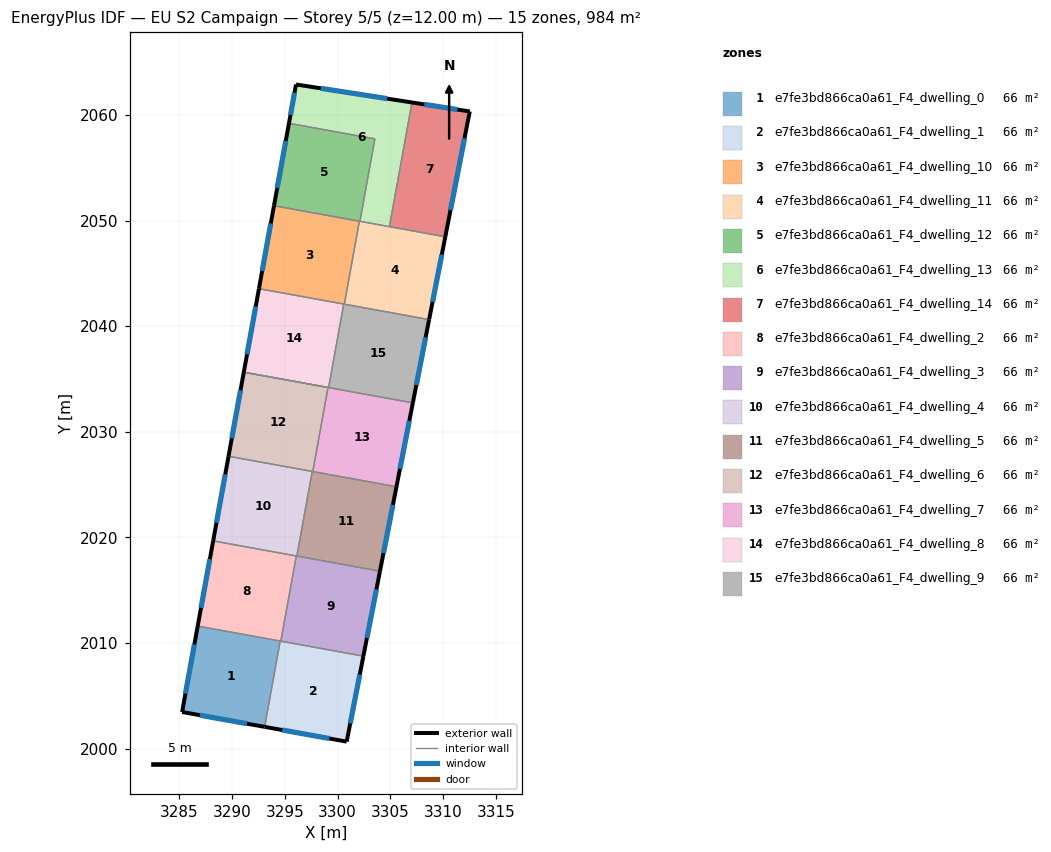
=== STOREY PLAN SPEC (per zone: floor XY polygon, exterior-wall plan segments, windows/doors) ===
zone 1: e7fe3bd866ca0a61_F4_dwelling_0  (65.6 m²)
  floor: (3294.56, 2010.18) (3293.09, 2002.06) (3285.27, 2003.47) (3286.75, 2011.60)
  exterior wall: (3285.27, 2003.47) – (3293.09, 2002.06)  [7.9 m]
    window: (3286.95, 2003.17) – (3291.41, 2002.36)  [7.8 m²]
  exterior wall: (3286.75, 2011.60) – (3285.27, 2003.47)  [8.3 m]
    window: (3286.43, 2009.86) – (3285.59, 2005.21)  [8.1 m²]
  interior walls: 2
zone 2: e7fe3bd866ca0a61_F4_dwelling_1  (65.6 m²)
  floor: (3302.44, 2008.75) (3300.85, 2000.66) (3293.09, 2002.06) (3294.56, 2010.18)
  exterior wall: (3293.09, 2002.06) – (3300.85, 2000.66)  [7.9 m]
    window: (3294.75, 2001.76) – (3299.19, 2000.96)  [7.7 m²]
  exterior wall: (3300.85, 2000.66) – (3302.44, 2008.75)  [8.2 m]
    window: (3301.19, 2002.39) – (3302.10, 2007.02)  [8.1 m²]
  interior walls: 3
zone 3: e7fe3bd866ca0a61_F4_dwelling_10  (65.6 m²)
  floor: (3302.06, 2049.94) (3300.63, 2042.08) (3292.55, 2043.55) (3293.97, 2051.41)
  exterior wall: (3293.97, 2051.41) – (3292.55, 2043.55)  [8.0 m]
    window: (3293.67, 2049.72) – (3292.85, 2045.23)  [7.8 m²]
  interior walls: 4
zone 4: e7fe3bd866ca0a61_F4_dwelling_11  (65.6 m²)
  floor: (3310.19, 2048.46) (3308.66, 2040.62) (3300.63, 2042.08) (3302.06, 2049.94)
  exterior wall: (3308.66, 2040.62) – (3310.19, 2048.46)  [8.0 m]
    window: (3308.99, 2042.30) – (3309.86, 2046.78)  [7.8 m²]
  interior walls: 5
zone 5: e7fe3bd866ca0a61_F4_dwelling_12  (65.6 m²)
  floor: (3303.53, 2057.74) (3302.11, 2049.93) (3293.97, 2051.41) (3295.39, 2059.21)
  exterior wall: (3295.39, 2059.21) – (3293.97, 2051.41)  [7.9 m]
    window: (3295.09, 2057.54) – (3294.28, 2053.08)  [7.8 m²]
  interior walls: 4
zone 6: e7fe3bd866ca0a61_F4_dwelling_13  (65.6 m²)
  floor: (3307.04, 2061.18) (3304.90, 2049.42) (3302.11, 2049.93) (3303.53, 2057.74) (3295.39, 2059.21) (3296.06, 2062.89)
  exterior wall: (3296.06, 2062.89) – (3295.39, 2059.21)  [3.7 m]
    window: (3295.92, 2062.10) – (3295.53, 2060.00)  [3.7 m²]
  exterior wall: (3307.04, 2061.18) – (3296.06, 2062.89)  [11.1 m]
    window: (3304.69, 2061.55) – (3298.41, 2062.52)  [10.9 m²]
  interior walls: 4
zone 7: e7fe3bd866ca0a61_F4_dwelling_14  (65.6 m²)
  floor: (3312.51, 2060.33) (3310.19, 2048.46) (3304.90, 2049.42) (3307.04, 2061.18)
  exterior wall: (3312.51, 2060.33) – (3307.04, 2061.18)  [5.5 m]
    window: (3311.34, 2060.51) – (3308.21, 2061.00)  [5.4 m²]
  exterior wall: (3310.19, 2048.46) – (3312.51, 2060.33)  [12.1 m]
    window: (3310.69, 2051.00) – (3312.01, 2057.79)  [11.9 m²]
  interior walls: 2
zone 8: e7fe3bd866ca0a61_F4_dwelling_2  (65.6 m²)
  floor: (3296.08, 2018.24) (3294.62, 2010.17) (3286.75, 2011.60) (3288.21, 2019.67)
  exterior wall: (3288.21, 2019.67) – (3286.75, 2011.60)  [8.2 m]
    window: (3287.90, 2017.94) – (3287.06, 2013.33)  [8.0 m²]
  interior walls: 4
zone 9: e7fe3bd866ca0a61_F4_dwelling_3  (65.6 m²)
  floor: (3304.01, 2016.80) (3302.44, 2008.75) (3294.62, 2010.17) (3296.08, 2018.24)
  exterior wall: (3302.44, 2008.75) – (3304.01, 2016.80)  [8.2 m]
    window: (3302.77, 2010.48) – (3303.67, 2015.08)  [8.0 m²]
  interior walls: 4
zone 10: e7fe3bd866ca0a61_F4_dwelling_4  (65.6 m²)
  floor: (3297.59, 2026.24) (3296.14, 2018.23) (3288.21, 2019.67) (3289.67, 2027.68)
  exterior wall: (3289.67, 2027.68) – (3288.21, 2019.67)  [8.1 m]
    window: (3289.36, 2025.97) – (3288.52, 2021.39)  [8.0 m²]
  interior walls: 4
zone 11: e7fe3bd866ca0a61_F4_dwelling_5  (65.6 m²)
  floor: (3305.57, 2024.80) (3304.01, 2016.80) (3296.14, 2018.23) (3297.59, 2026.24)
  exterior wall: (3304.01, 2016.80) – (3305.57, 2024.80)  [8.1 m]
    window: (3304.34, 2018.51) – (3305.23, 2023.08)  [8.0 m²]
  interior walls: 4
zone 12: e7fe3bd866ca0a61_F4_dwelling_6  (65.6 m²)
  floor: (3299.09, 2034.19) (3297.65, 2026.23) (3289.67, 2027.68) (3291.11, 2035.64)
  exterior wall: (3291.11, 2035.64) – (3289.67, 2027.68)  [8.1 m]
    window: (3290.80, 2033.94) – (3289.98, 2029.39)  [7.9 m²]
  interior walls: 4
zone 13: e7fe3bd866ca0a61_F4_dwelling_7  (65.6 m²)
  floor: (3307.12, 2032.74) (3305.57, 2024.80) (3297.65, 2026.23) (3299.09, 2034.19)
  exterior wall: (3305.57, 2024.80) – (3307.12, 2032.74)  [8.1 m]
    window: (3305.90, 2026.50) – (3306.79, 2031.04)  [7.9 m²]
  interior walls: 5
zone 14: e7fe3bd866ca0a61_F4_dwelling_8  (65.6 m²)
  floor: (3300.58, 2042.09) (3299.14, 2034.18) (3291.11, 2035.64) (3292.55, 2043.55)
  exterior wall: (3292.55, 2043.55) – (3291.11, 2035.64)  [8.0 m]
    window: (3292.24, 2041.86) – (3291.42, 2037.34)  [7.9 m²]
  interior walls: 3
zone 15: e7fe3bd866ca0a61_F4_dwelling_9  (65.6 m²)
  floor: (3308.66, 2040.62) (3307.12, 2032.74) (3299.14, 2034.18) (3300.58, 2042.09)
  exterior wall: (3307.12, 2032.74) – (3308.66, 2040.62)  [8.0 m]
    window: (3307.45, 2034.43) – (3308.33, 2038.94)  [7.9 m²]
  interior walls: 4

=== DERIVED (storey summary) ===
Building: EU S2 Campaign
Storey: 5 of 5  (floor level z = 12.00 m)
Storey gross floor area: 983.8 m²
Zones on this storey: 15
  - e7fe3bd866ca0a61_F4_dwelling_0: floor 65.6 m²; exterior wall 16.2 m (48.6 m²); 2 window(s) 15.9 m²; WWR 32.7%
  - e7fe3bd866ca0a61_F4_dwelling_1: floor 65.6 m²; exterior wall 16.1 m (48.4 m²); 2 window(s) 15.8 m²; WWR 32.7%
  - e7fe3bd866ca0a61_F4_dwelling_10: floor 65.6 m²; exterior wall 8.0 m (24.0 m²); 1 window(s) 7.8 m²; WWR 32.7%
  - e7fe3bd866ca0a61_F4_dwelling_11: floor 65.6 m²; exterior wall 8.0 m (24.0 m²); 1 window(s) 7.8 m²; WWR 32.7%
  - e7fe3bd866ca0a61_F4_dwelling_12: floor 65.6 m²; exterior wall 7.9 m (23.8 m²); 1 window(s) 7.8 m²; WWR 32.7%
  - e7fe3bd866ca0a61_F4_dwelling_13: floor 65.6 m²; exterior wall 14.8 m (44.5 m²); 2 window(s) 14.6 m²; WWR 32.7%
  - e7fe3bd866ca0a61_F4_dwelling_14: floor 65.6 m²; exterior wall 17.6 m (52.9 m²); 2 window(s) 17.3 m²; WWR 32.7%
  - e7fe3bd866ca0a61_F4_dwelling_2: floor 65.6 m²; exterior wall 8.2 m (24.6 m²); 1 window(s) 8.0 m²; WWR 32.7%
  - e7fe3bd866ca0a61_F4_dwelling_3: floor 65.6 m²; exterior wall 8.2 m (24.6 m²); 1 window(s) 8.0 m²; WWR 32.7%
  - e7fe3bd866ca0a61_F4_dwelling_4: floor 65.6 m²; exterior wall 8.1 m (24.4 m²); 1 window(s) 8.0 m²; WWR 32.7%
  - e7fe3bd866ca0a61_F4_dwelling_5: floor 65.6 m²; exterior wall 8.1 m (24.4 m²); 1 window(s) 8.0 m²; WWR 32.7%
  - e7fe3bd866ca0a61_F4_dwelling_6: floor 65.6 m²; exterior wall 8.1 m (24.3 m²); 1 window(s) 7.9 m²; WWR 32.7%
  - e7fe3bd866ca0a61_F4_dwelling_7: floor 65.6 m²; exterior wall 8.1 m (24.3 m²); 1 window(s) 7.9 m²; WWR 32.7%
  - e7fe3bd866ca0a61_F4_dwelling_8: floor 65.6 m²; exterior wall 8.0 m (24.1 m²); 1 window(s) 7.9 m²; WWR 32.7%
  - e7fe3bd866ca0a61_F4_dwelling_9: floor 65.6 m²; exterior wall 8.0 m (24.1 m²); 1 window(s) 7.9 m²; WWR 32.7%
Zone adjacency (shared interzone walls):
  - e7fe3bd866ca0a61_F4_dwelling_0 ↔ e7fe3bd866ca0a61_F4_dwelling_1
  - e7fe3bd866ca0a61_F4_dwelling_0 ↔ e7fe3bd866ca0a61_F4_dwelling_2
  - e7fe3bd866ca0a61_F4_dwelling_1 ↔ e7fe3bd866ca0a61_F4_dwelling_2
  - e7fe3bd866ca0a61_F4_dwelling_1 ↔ e7fe3bd866ca0a61_F4_dwelling_3
  - e7fe3bd866ca0a61_F4_dwelling_10 ↔ e7fe3bd866ca0a61_F4_dwelling_11
  - e7fe3bd866ca0a61_F4_dwelling_10 ↔ e7fe3bd866ca0a61_F4_dwelling_12
  - e7fe3bd866ca0a61_F4_dwelling_10 ↔ e7fe3bd866ca0a61_F4_dwelling_8
  - e7fe3bd866ca0a61_F4_dwelling_10 ↔ e7fe3bd866ca0a61_F4_dwelling_9
  - e7fe3bd866ca0a61_F4_dwelling_11 ↔ e7fe3bd866ca0a61_F4_dwelling_12
  - e7fe3bd866ca0a61_F4_dwelling_11 ↔ e7fe3bd866ca0a61_F4_dwelling_13
  - e7fe3bd866ca0a61_F4_dwelling_11 ↔ e7fe3bd866ca0a61_F4_dwelling_14
  - e7fe3bd866ca0a61_F4_dwelling_11 ↔ e7fe3bd866ca0a61_F4_dwelling_9
  - e7fe3bd866ca0a61_F4_dwelling_12 ↔ e7fe3bd866ca0a61_F4_dwelling_13
  - e7fe3bd866ca0a61_F4_dwelling_13 ↔ e7fe3bd866ca0a61_F4_dwelling_14
  - e7fe3bd866ca0a61_F4_dwelling_2 ↔ e7fe3bd866ca0a61_F4_dwelling_3
  - e7fe3bd866ca0a61_F4_dwelling_2 ↔ e7fe3bd866ca0a61_F4_dwelling_4
  - e7fe3bd866ca0a61_F4_dwelling_3 ↔ e7fe3bd866ca0a61_F4_dwelling_4
  - e7fe3bd866ca0a61_F4_dwelling_3 ↔ e7fe3bd866ca0a61_F4_dwelling_5
  - e7fe3bd866ca0a61_F4_dwelling_4 ↔ e7fe3bd866ca0a61_F4_dwelling_5
  - e7fe3bd866ca0a61_F4_dwelling_4 ↔ e7fe3bd866ca0a61_F4_dwelling_6
  - e7fe3bd866ca0a61_F4_dwelling_5 ↔ e7fe3bd866ca0a61_F4_dwelling_6
  - e7fe3bd866ca0a61_F4_dwelling_5 ↔ e7fe3bd866ca0a61_F4_dwelling_7
  - e7fe3bd866ca0a61_F4_dwelling_6 ↔ e7fe3bd866ca0a61_F4_dwelling_7
  - e7fe3bd866ca0a61_F4_dwelling_7 ↔ e7fe3bd866ca0a61_F4_dwelling_8
  - e7fe3bd866ca0a61_F4_dwelling_7 ↔ e7fe3bd866ca0a61_F4_dwelling_9
  - e7fe3bd866ca0a61_F4_dwelling_8 ↔ e7fe3bd866ca0a61_F4_dwelling_9